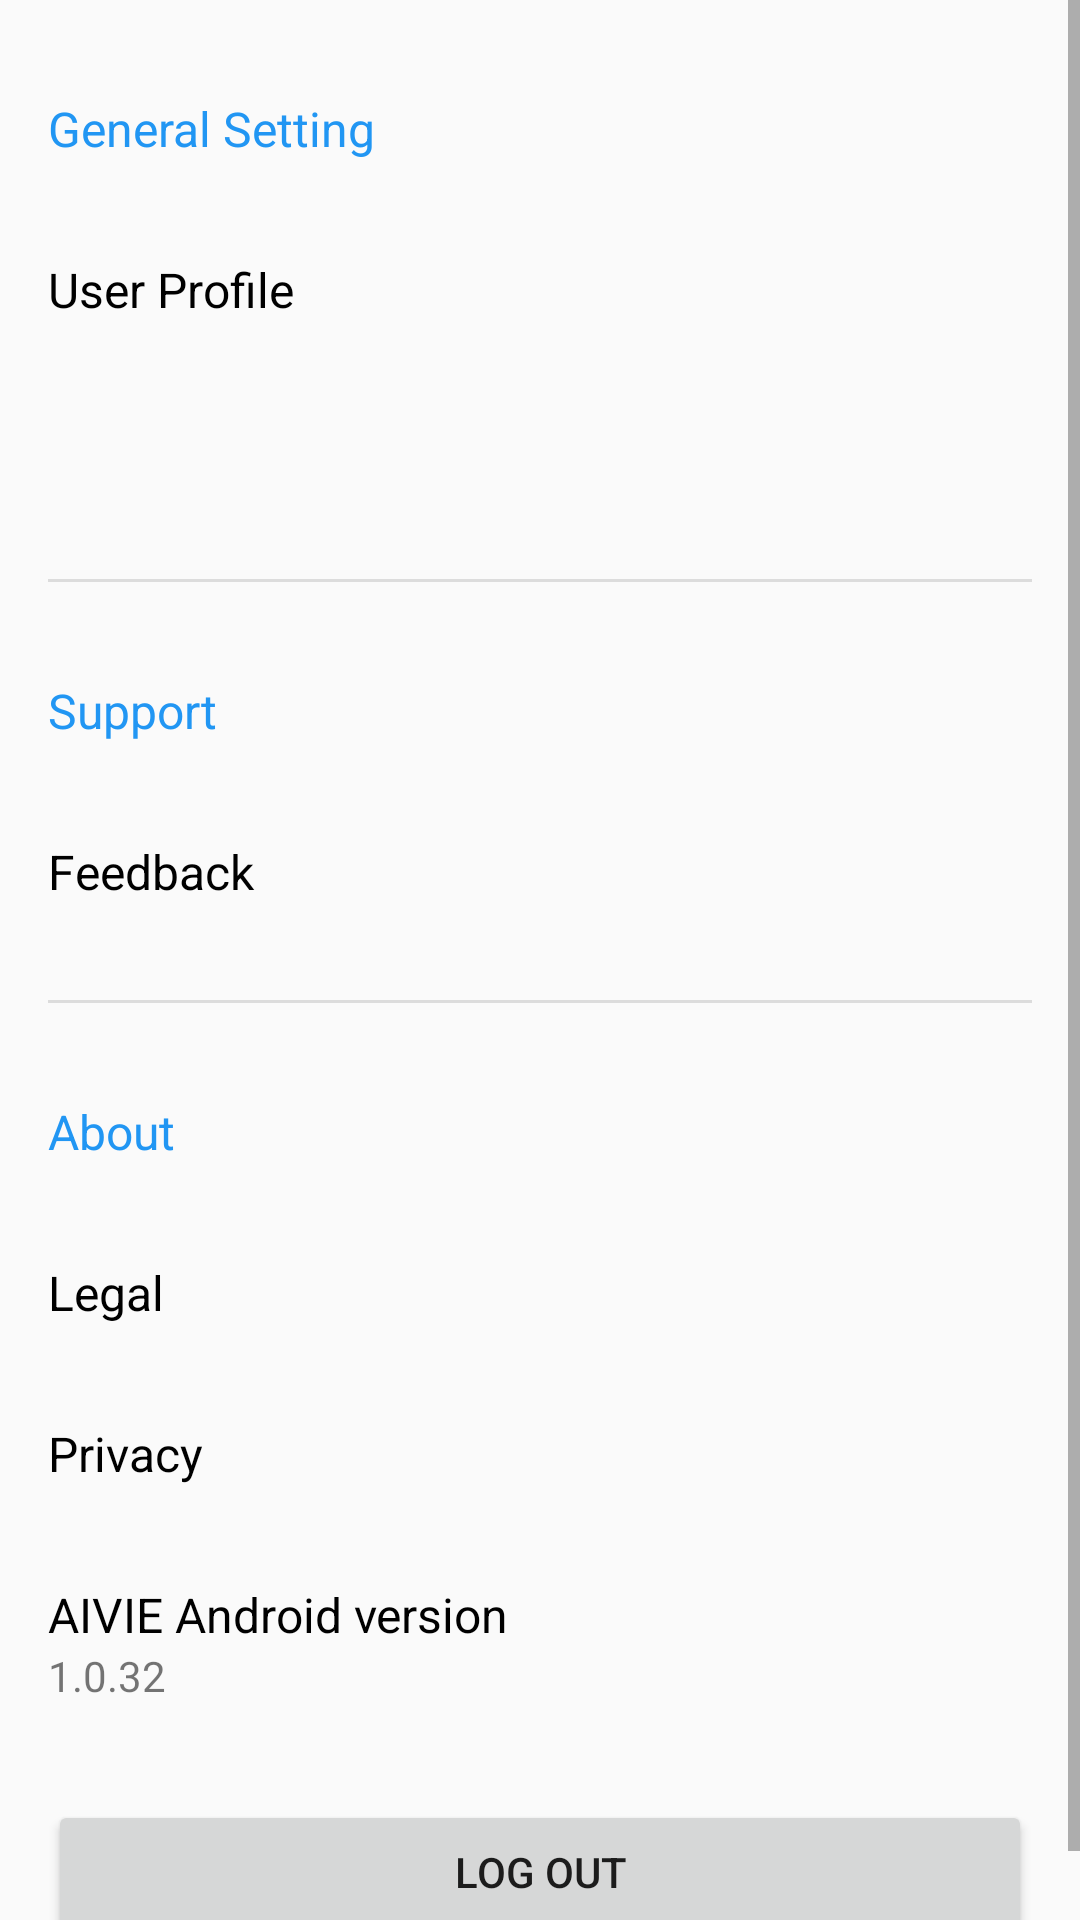

Here is an Android app screen rendered from its layout file. Give the layout XML and the strings, colors and styles it references.
<!-- AndroidManifest.xml: activity theme AppTheme.NoActionBar -->
<!-- res/layout/activity_setting.xml -->
<?xml version="1.0" encoding="utf-8"?>
<androidx.constraintlayout.widget.ConstraintLayout xmlns:android="http://schemas.android.com/apk/res/android"
    xmlns:app="http://schemas.android.com/apk/res-auto"
    xmlns:tools="http://schemas.android.com/tools"
    android:layout_width="match_parent"
    android:layout_height="match_parent"
    tools:context=".presentation.setting.SettingActivity">

    <ScrollView
        android:layout_width="match_parent"
        android:layout_height="match_parent">

        <LinearLayout
            android:id="@+id/ll_setting"
            android:layout_width="match_parent"
            android:layout_height="wrap_content"
            android:orientation="vertical" >

            <ImageView
                android:id="@+id/imageView"
                android:layout_width="match_parent"
                android:layout_height="wrap_content"
                android:layout_marginBottom="16dp"
                android:background="#00BCD4"
                app:srcCompat="@drawable/ic_launcher_foreground"
                tools:srcCompat="@tools:sample/avatars" />

            <TextView
                android:id="@+id/textViewGeneral"
                android:layout_width="match_parent"
                android:layout_height="wrap_content"
                android:layout_marginStart="16dp"
                android:layout_marginTop="16dp"
                android:layout_marginEnd="16dp"
                android:layout_marginBottom="16dp"
                android:text="General Setting"
                android:textColor="#2196F3"
                android:textSize="16sp" />

            <TextView
                android:id="@+id/textViewUserProfile"
                android:layout_width="match_parent"
                android:layout_height="wrap_content"
                android:layout_marginStart="16dp"
                android:layout_marginTop="16dp"
                android:layout_marginEnd="16dp"
                android:layout_marginBottom="16dp"
                android:text="User Profile"
                android:textColor="@android:color/black"
                android:textSize="16sp" />

            <TextView
                android:id="@+id/textViewIcfHistory"
                android:layout_width="match_parent"
                android:layout_height="wrap_content"
                android:layout_marginStart="16dp"
                android:layout_marginTop="16dp"
                android:layout_marginEnd="16dp"
                android:layout_marginBottom="16dp"
                android:text="eICF History"
                android:textColor="@android:color/black"
                android:textSize="16sp"
                android:visibility="invisible" />

            <View
                android:id="@+id/dividerGeneral"
                android:layout_width="match_parent"
                android:layout_height="1dp"
                android:layout_margin="16dp"
                android:background="?android:attr/listDivider" />

            <TextView
                android:id="@+id/textViewSupport"
                android:layout_width="match_parent"
                android:layout_height="wrap_content"
                android:layout_marginStart="16dp"
                android:layout_marginTop="16dp"
                android:layout_marginEnd="16dp"
                android:layout_marginBottom="16dp"
                android:text="Support"
                android:textColor="#2196F3"
                android:textSize="16sp" />

            <TextView
                android:id="@+id/textViewFeedback"
                android:layout_width="match_parent"
                android:layout_height="wrap_content"
                android:layout_marginStart="16dp"
                android:layout_marginTop="16dp"
                android:layout_marginEnd="16dp"
                android:layout_marginBottom="16dp"
                android:text="Feedback"
                android:textColor="@android:color/black"
                android:textSize="16sp" />

            <View
                android:id="@+id/dividerSupport"
                android:layout_width="match_parent"
                android:layout_height="1dp"
                android:layout_margin="16dp"
                android:background="?android:attr/listDivider" />

            <TextView
                android:id="@+id/textViewAbout"
                android:layout_width="match_parent"
                android:layout_height="wrap_content"
                android:layout_marginStart="16dp"
                android:layout_marginTop="16dp"
                android:layout_marginEnd="16dp"
                android:layout_marginBottom="16dp"
                android:text="About"
                android:textColor="#2196F3"
                android:textSize="16sp" />

            <TextView
                android:id="@+id/textViewLegal"
                android:layout_width="match_parent"
                android:layout_height="wrap_content"
                android:layout_marginStart="16dp"
                android:layout_marginTop="16dp"
                android:layout_marginEnd="16dp"
                android:layout_marginBottom="16dp"
                android:text="Legal"
                android:textColor="@android:color/black"
                android:textSize="16sp" />

            <TextView
                android:id="@+id/textViewPrivacy"
                android:layout_width="match_parent"
                android:layout_height="wrap_content"
                android:layout_marginStart="16dp"
                android:layout_marginTop="16dp"
                android:layout_marginEnd="16dp"
                android:layout_marginBottom="16dp"
                android:text="Privacy"
                android:textColor="@android:color/black"
                android:textSize="16sp" />

            <TextView
                android:id="@+id/textViewAppName"
                android:layout_width="match_parent"
                android:layout_height="wrap_content"
                android:layout_marginStart="16dp"
                android:layout_marginTop="16dp"
                android:layout_marginEnd="16dp"
                android:text="AIVIE Android version"
                android:textColor="@android:color/black"
                android:textSize="16sp" />

            <TextView
                android:id="@+id/textViewAppVersion"
                android:layout_width="match_parent"
                android:layout_height="wrap_content"
                android:layout_marginStart="16dp"
                android:layout_marginEnd="16dp"
                android:layout_marginBottom="16dp"
                android:text="1.0.32" />

            <Button
                android:id="@+id/buttonLogout"
                android:layout_width="match_parent"
                android:layout_height="wrap_content"
                android:layout_marginStart="16dp"
                android:layout_marginTop="16dp"
                android:layout_marginEnd="16dp"
                android:layout_marginBottom="16dp"
                android:onClick="clickLogout"
                android:text="LOG OUT" />
        </LinearLayout>
    </ScrollView>
</androidx.constraintlayout.widget.ConstraintLayout>
<!-- resources referenced by this layout -->
<resources>
  <style name="AppTheme.NoActionBar" parent="AppTheme">
          
          <item name="windowNoTitle">true</item>
          <item name="windowActionBar">false</item>
          <item name="android:windowFullscreen">false</item>
      </style>
  <style name="AppTheme" parent="Theme.AppCompat.Light.DarkActionBar">
          
          <item name="colorPrimary">@color/colorPrimary</item>
          <item name="colorPrimaryDark">@color/colorPrimaryDark</item>
          <item name="colorAccent">@color/colorAccent</item>
      </style>
  <!-- not gathered from this repository: default colours our renderer supplied (Android Studio template values) -->
  <color name="colorPrimary">#FF6200EE</color>
  <color name="colorPrimaryDark">#FF3700B3</color>
  <color name="colorAccent">#FF03DAC5</color>
</resources>
